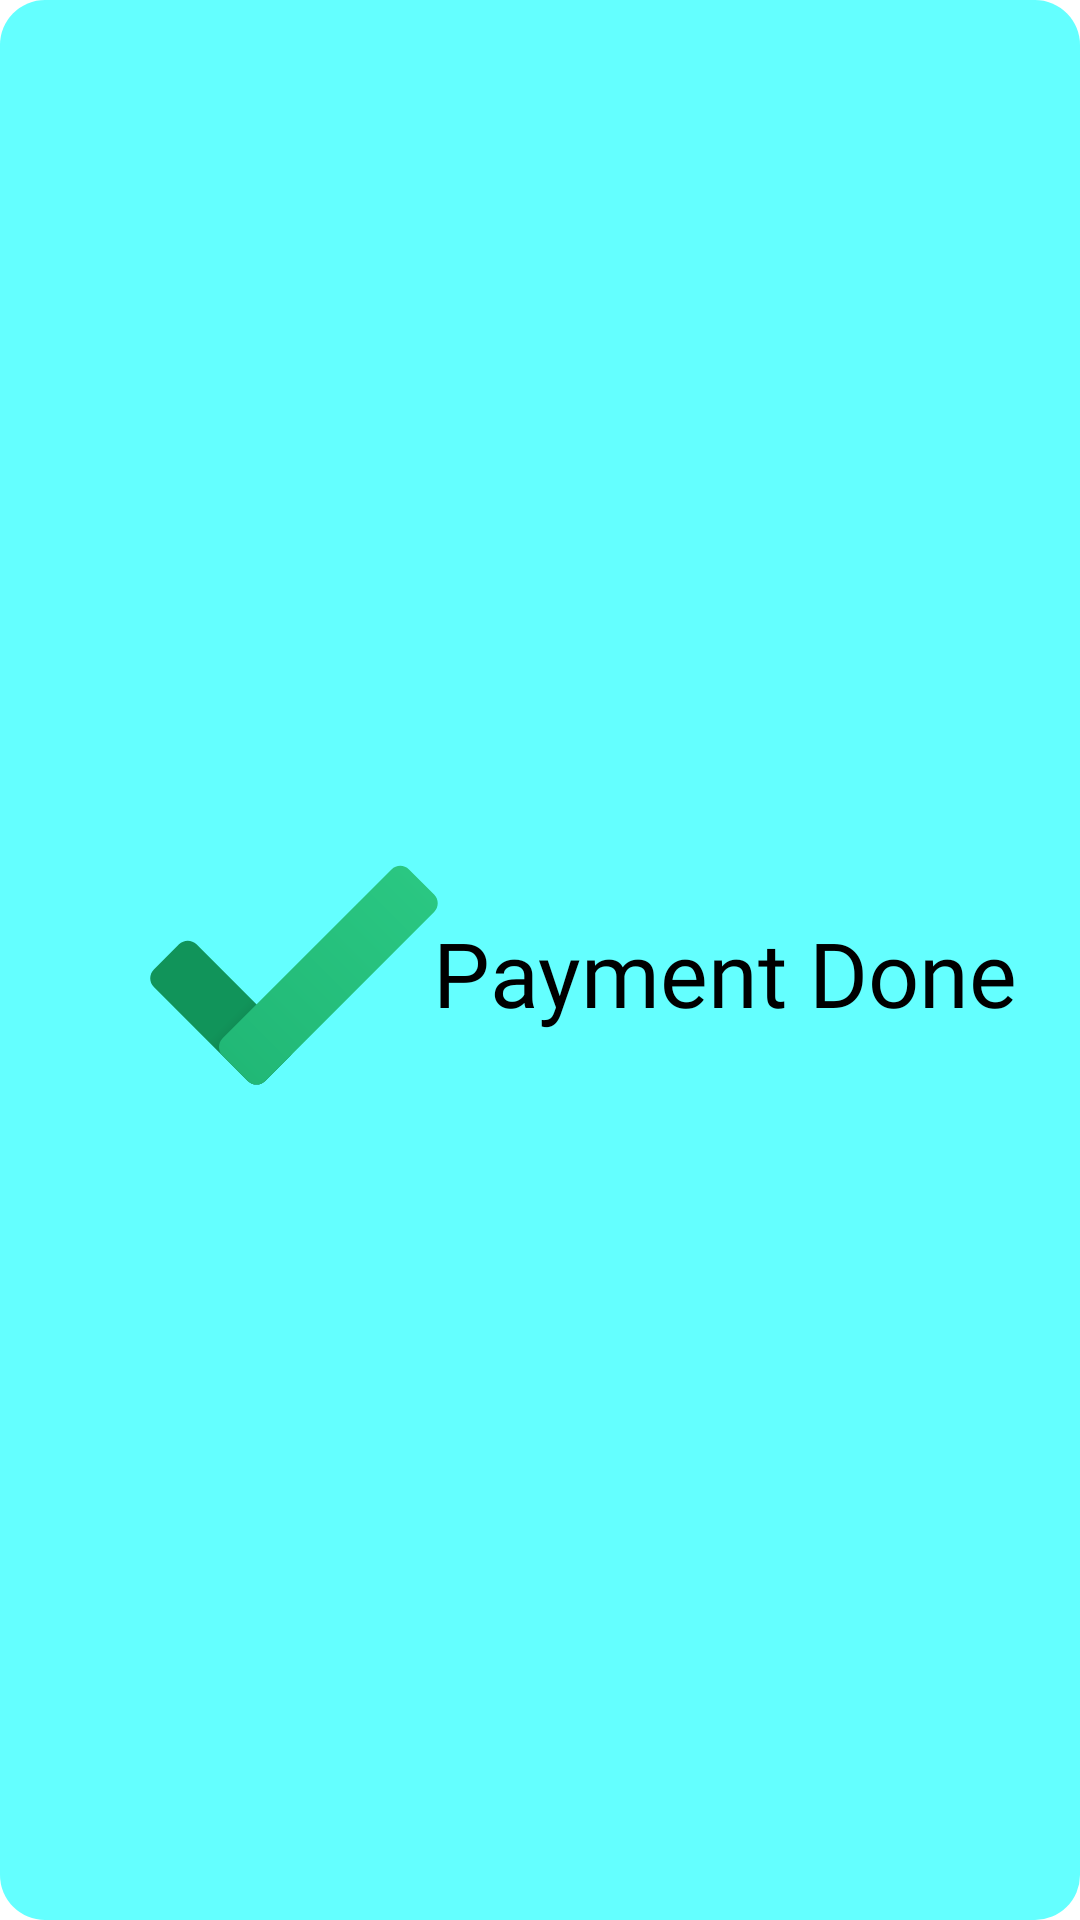

Android layout source for this screen:
<!-- AndroidManifest.xml: application theme Theme.Renitus -->
<!-- res/layout/custom_toast.xml -->
<?xml version="1.0" encoding="utf-8"?>
<androidx.constraintlayout.widget.ConstraintLayout
    xmlns:android="http://schemas.android.com/apk/res/android"
    xmlns:app="http://schemas.android.com/apk/res-auto"
    xmlns:tools="http://schemas.android.com/tools"
    android:layout_width="match_parent"
    android:layout_height="match_parent"
    android:id="@+id/custom_toast_layout"
    android:orientation="vertical"
    android:background="@drawable/toast_background"
    >

    <ImageView
        android:id="@+id/custom_toast_image"
        android:layout_width="100dp"
        android:layout_height="100dp"
        android:layout_marginStart="40dp"
        android:layout_marginTop="8dp"
        android:layout_marginEnd="8dp"
        android:contentDescription="Payment done"
        android:src="@drawable/done"
        app:layout_constraintStart_toStartOf="parent"
        app:layout_constraintTop_toTopOf="parent"
        app:layout_constraintBottom_toBottomOf="parent"/>

    <TextView
        android:id="@+id/custom_toast_message"
        android:layout_width="wrap_content"
        android:layout_height="wrap_content"
        android:layout_marginStart="28dp"
        android:layout_marginTop="8dp"
        android:layout_toRightOf="@id/custom_toast_image"
        android:text="Payment Done"
        android:textColor="@color/Black"
        android:textSize="30sp"
        android:fontFamily="@font/poppins_semibold"
        app:layout_constraintEnd_toEndOf="parent"
        android:layout_marginEnd="45dp"
        app:layout_constraintStart_toEndOf="@+id/custom_toast_image"
        app:layout_constraintTop_toTopOf="parent"
        app:layout_constraintBottom_toBottomOf="parent" />
</androidx.constraintlayout.widget.ConstraintLayout>
<!-- resources referenced by this layout -->
<resources>
  <color name="Black">#000000</color>
  <!-- drawable done (drawable) -->
  <vector xmlns:android="http://schemas.android.com/apk/res/android"
      xmlns:aapt="http://schemas.android.com/aapt"
      android:width="48dp"
      android:height="48dp"
      android:viewportWidth="48"
      android:viewportHeight="48">
    <path
        android:pathData="M16.599,41.42L1.58,26.401c-0.774,-0.774 -0.774,-2.028 0,-2.802l4.019,-4.019c0.774,-0.774 2.028,-0.774 2.802,0L23.42,34.599c0.774,0.774 0.774,2.028 0,2.802l-4.019,4.019C18.627,42.193 17.373,42.193 16.599,41.42z">
      <aapt:attr name="android:fillColor">
        <gradient 
            android:startX="21.241"
            android:startY="39.241"
            android:endX="3.541"
            android:endY="21.541"
            android:type="linear">
          <item android:offset="0.108" android:color="#FF0D7044"/>
          <item android:offset="0.433" android:color="#FF11945A"/>
        </gradient>
      </aapt:attr>
    </path>
    <path
        android:pathData="M12.58,34.599L39.599,7.58c0.774,-0.774 2.028,-0.774 2.802,0l4.019,4.019c0.774,0.774 0.774,2.028 0,2.802L19.401,41.42c-0.774,0.774 -2.028,0.774 -2.802,0l-4.019,-4.019C11.807,36.627 11.807,35.373 12.58,34.599z">
      <aapt:attr name="android:fillColor">
        <gradient 
            android:startX="44.41"
            android:startY="9.59"
            android:endX="14.59"
            android:endY="39.411"
            android:type="linear">
          <item android:offset="0" android:color="#FF2AC782"/>
          <item android:offset="1" android:color="#FF21B876"/>
        </gradient>
      </aapt:attr>
    </path>
  </vector>
  <!-- drawable toast_background (drawable) -->
  <?xml version="1.0" encoding="utf-8"?>
  <shape android:shape="rectangle"
      xmlns:android="http://schemas.android.com/apk/res/android">
  <solid android:color="#64FFFF"/>
      <corners android:radius="15dp"/>
      <padding android:left="8dp"
          android:right="8dp"
          android:top="8dp"
          android:bottom="8dp"
          />
  
  </shape>
  <style name="Theme.Renitus" parent="Theme.MaterialComponents.DayNight.NoActionBar">
          
          <item name="colorPrimary">@color/purple_500</item>
          <item name="colorPrimaryVariant">@color/purple_700</item>
          <item name="colorOnPrimary">@color/white</item>
          
          <item name="colorSecondary">@color/teal_200</item>
          <item name="colorSecondaryVariant">@color/teal_700</item>
          <item name="colorOnSecondary">@color/black</item>
          
          <item name="android:statusBarColor" tools:targetApi="21">?attr/colorPrimaryVariant</item>
          
      </style>
  <color name="purple_500">#FF6200EE</color>
  <color name="purple_700">#FF3700B3</color>
  <color name="white">#FFFFFFFF</color>
  <color name="teal_200">#FF03DAC5</color>
  <color name="teal_700">#FF018786</color>
  <color name="black">#FF000000</color>
</resources>
